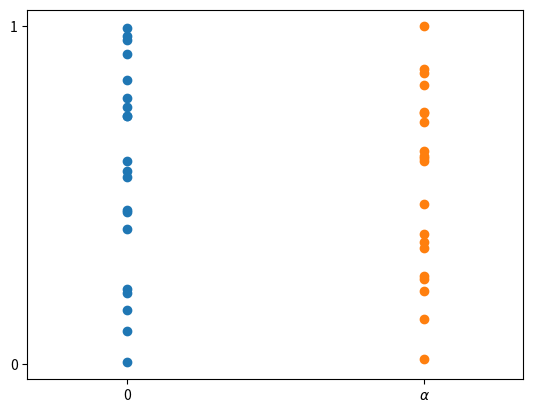

Generate this figure with matplotlib:
import matplotlib.pyplot as plt
import numpy as np

x = np.random.uniform(0, 1, 20)
y = np.random.uniform(0, 1, 20)

fig, ax = plt.subplots()

ax.scatter(np.zeros(20), x)
ax.scatter([0.3] * 20, y)

ax.set_xlim([-0.1, 0.4])
ax.set_xticks([0, 0.3])
ax.set_yticks([0, 1])

ax.set_xticklabels(['0', r'$\alpha$'])

plt.savefig("parallel.pdf")
plt.show()
